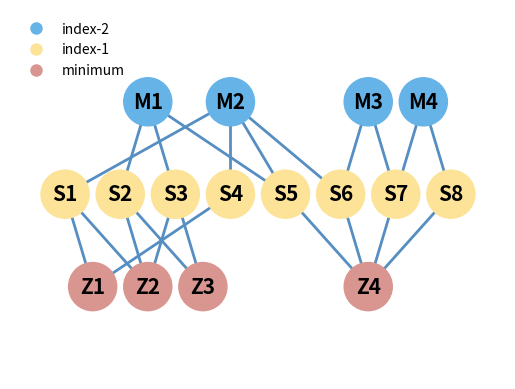

Python code for this plot:
import matplotlib.pyplot as plt
import matplotlib.patches as patches
from matplotlib.collections import LineCollection
import networkx as nx

G = nx.Graph()
G.add_node("M1", layer=0)
G.add_node("M2", layer=0)
G.add_node("M3", layer=0)
G.add_node("M4", layer=0)
G.add_edge("M1", "S2")
G.add_edge("M1", "S3")
G.add_edge("M1", "S5")
G.add_edge("M2", "S1")
G.add_edge("M2", "S4")
G.add_edge("M2", "S5")
G.add_edge("M2", "S6")
G.add_edge("M3", "S6")
G.add_edge("M3", "S7")
G.add_edge("M4", "S7")
G.add_edge("M4", "S8")
G.add_node("S1", layer=1)
G.add_node("S2", layer=1)
G.add_node("S3", layer=1)
G.add_node("S4", layer=1)
G.add_node("S5", layer=1)
G.add_node("S6", layer=1)
G.add_node("S7", layer=1)
G.add_node("S8", layer=1)
G.add_edge("S1", "Z1")
G.add_edge("S1", "Z2")
G.add_edge("S2", "Z2")
G.add_edge("S2", "Z3")
G.add_edge("S3", "Z2")
G.add_edge("S3", "Z3")
G.add_edge("S4", "Z1")
G.add_edge("S5", "Z4")
G.add_edge("S6", "Z4")
G.add_edge("S7", "Z4")
G.add_edge("S8", "Z4")
G.add_node("Z1", layer=2)
G.add_node("Z2", layer=2)
G.add_node("Z3", layer=2)
G.add_node("Z4", layer=2)

h = 0.5
pos = {
    "M1":(2, 0), "M2":(3.5, 0), "M3":(6, 0), "M4":(7, 0),
    "S1":(0.5, h), "S2":(1.5, h), "S3":(2.5, h), "S4":(3.5, h), "S5":(4.5, h), "S6":(5.5, h), "S7":(6.5, h), "S8":(7.5, h),
    "Z1":(1, 2*h), "Z2":(2, 2*h), "Z3":(3, 2*h), "Z4":(6, 2*h),
}

colors = ["#66b3e7", "#fde397", "#d9958f"]
for node, layer in G.nodes(data='layer'):
    if layer is not None:
        G.nodes[node]['color'] = colors[layer]

nx.draw_networkx_edges(G, pos, edge_color="#568ec2", width=2)
nx.draw_networkx_nodes(G, pos, node_color=[G.nodes[node]['color'] for node in G.nodes], node_size=1200)
nx.draw_networkx_labels(G, pos, labels={node: node for node in G.nodes}, font_color='black', 
                        font_size=15, font_weight='bold')

legend_elements = [plt.Line2D([0], [0], marker='o', color='w', 
                              label='minimum' if i == 2 else f'index-{2-i}', 
                              markerfacecolor=color, markersize=10) 
                   for i, color in enumerate(colors)]
plt.legend(handles=legend_elements, loc='upper left', frameon=False, fontsize=10)

plt.xlim(min(pos.values(), key=lambda x: x[0])[0]-1, max(pos.values(), key=lambda x: x[0])[0]+1)
plt.ylim(min(pos.values(), key=lambda x: x[1])[1]-0.5, max(pos.values(), key=lambda x: x[1])[1]+0.5)

plt.gca().invert_yaxis()
plt.axis('off')
# lt.savefig("Tree2.png", dpi=300)
plt.show()
